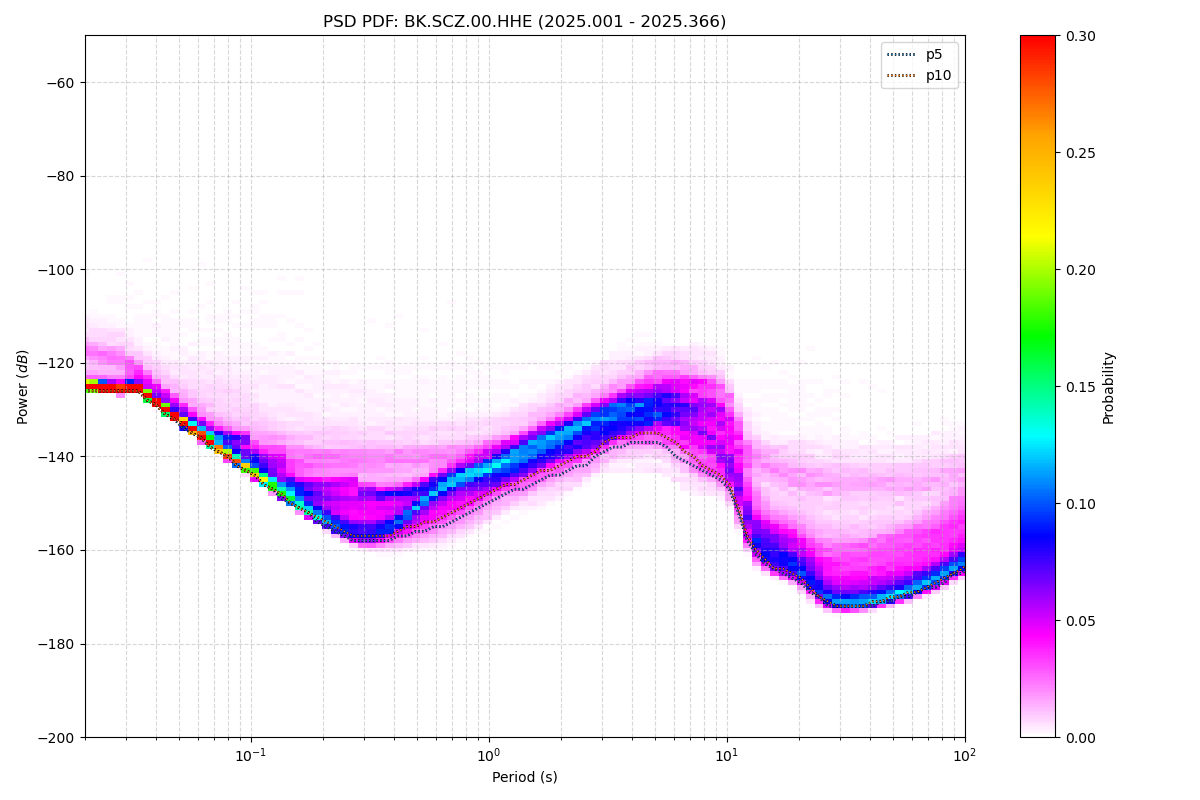

Values plotted in this chart, from the file beside it:
period_log10, p1, p5, p10, p15, p25, p50, p75, p90, p95, p99, p100, total_files
-1.699, -126, -126, -126, -126, -125, -125, -124, -118, -116, -110, -83, 46
-1.661, -126, -126, -126, -126, -125, -125, -124, -119, -116, -110, -83, 46
-1.624, -126, -126, -126, -126, -126, -125, -124, -119, -117, -109, -83, 46
-1.586, -126, -126, -126, -126, -126, -125, -125, -119, -117, -109, -84, 46
-1.548, -127, -126, -126, -126, -126, -125, -125, -120, -117, -108, -84, 46
-1.511, -126, -126, -126, -126, -126, -125, -124, -120, -118, -108, -85, 46
-1.473, -126, -126, -126, -126, -126, -125, -125, -121, -119, -108, -86, 46
-1.436, -128, -128, -128, -128, -127, -127, -126, -123, -121, -108, -86, 46
-1.398, -129, -129, -129, -129, -129, -128, -127, -125, -122, -109, -87, 46
-1.36, -131, -131, -131, -131, -130, -130, -129, -126, -123, -109, -87, 46
-1.323, -132, -132, -132, -132, -132, -131, -130, -127, -124, -109, -88, 46
-1.285, -134, -134, -133, -133, -133, -132, -131, -128, -124, -109, -89, 46
-1.247, -135, -135, -135, -135, -134, -134, -132, -129, -124, -109, -89, 46
-1.21, -137, -136, -136, -136, -136, -135, -134, -130, -125, -109, -88, 46
-1.172, -138, -138, -138, -137, -137, -136, -135, -131, -125, -109, -87, 46
-1.135, -139, -139, -139, -139, -138, -138, -135, -131, -125, -109, -86, 46
-1.097, -141, -140, -140, -140, -140, -139, -136, -132, -125, -109, -85, 46
-1.059, -142, -142, -142, -141, -141, -140, -136, -132, -125, -108, -84, 46
-1.022, -143, -143, -143, -143, -142, -141, -137, -133, -126, -108, -84, 46
-0.984, -145, -144, -144, -144, -144, -142, -139, -134, -127, -108, -84, 46
-0.9464, -146, -146, -146, -145, -145, -143, -140, -135, -128, -108, -84, 46
-0.9088, -148, -147, -147, -147, -146, -144, -140, -135, -128, -108, -83, 46
-0.8711, -149, -149, -148, -148, -147, -145, -141, -136, -128, -108, -83, 46
-0.8335, -150, -150, -150, -149, -149, -147, -142, -136, -129, -109, -82, 46
-0.7959, -152, -151, -151, -151, -150, -147, -143, -137, -130, -110, -82, 46
-0.7583, -153, -152, -152, -152, -151, -148, -144, -138, -131, -110, -81, 46
-0.7206, -154, -154, -153, -153, -152, -149, -145, -138, -131, -111, -81, 46
-0.683, -155, -155, -154, -154, -153, -149, -145, -138, -132, -111, -81, 46
-0.6454, -157, -156, -155, -155, -154, -150, -145, -138, -133, -111, -81, 46
-0.6077, -158, -157, -156, -156, -155, -150, -145, -139, -133, -112, -80, 46
-0.5701, -158, -158, -157, -156, -155, -150, -145, -139, -133, -113, -80, 46
-0.5325, -159, -158, -157, -157, -155, -151, -146, -139, -134, -113, -80, 46
-0.4949, -159, -158, -157, -157, -156, -151, -146, -139, -134, -114, -79, 46
-0.4572, -159, -158, -157, -157, -155, -151, -147, -139, -134, -115, -80, 46
-0.4196, -159, -158, -157, -156, -155, -151, -147, -139, -134, -116, -79, 46
-0.382, -159, -157, -156, -155, -154, -151, -147, -139, -135, -116, -79, 46
-0.3443, -159, -157, -155, -155, -153, -150, -147, -139, -135, -117, -79, 46
-0.3067, -158, -156, -155, -154, -152, -150, -146, -139, -135, -118, -80, 46
-0.2691, -158, -156, -154, -153, -151, -149, -146, -139, -135, -118, -80, 46
-0.2314, -158, -155, -154, -153, -151, -148, -145, -139, -135, -119, -80, 46
-0.1938, -158, -155, -153, -152, -150, -147, -144, -139, -135, -119, -82, 46
-0.1562, -157, -154, -152, -151, -149, -146, -143, -139, -136, -121, -83, 46
-0.1186, -156, -153, -151, -150, -148, -145, -143, -139, -136, -121, -83, 46
-0.08093, -155, -152, -150, -149, -147, -144, -142, -139, -136, -122, -84, 46
-0.04331, -154, -151, -149, -148, -147, -144, -142, -139, -136, -122, -85, 46
-0.005676, -153, -150, -148, -147, -146, -143, -141, -138, -136, -123, -87, 46
0.03195, -152, -149, -147, -146, -145, -142, -140, -137, -135, -124, -89, 46
0.06958, -151, -148, -146, -145, -144, -142, -139, -137, -134, -124, -90, 46
0.1072, -150, -147, -146, -145, -143, -141, -139, -136, -134, -125, -91, 46
0.1448, -149, -147, -145, -144, -143, -140, -138, -135, -133, -125, -93, 46
0.1825, -150, -146, -144, -143, -142, -139, -137, -135, -132, -126, -95, 46
0.2201, -149, -145, -143, -142, -141, -138, -136, -134, -131, -125, -97, 46
0.2577, -148, -144, -143, -141, -140, -137, -135, -133, -131, -125, -99, 46
0.2954, -147, -144, -142, -141, -139, -137, -134, -132, -130, -125, -100, 46
0.333, -146, -143, -141, -140, -139, -136, -134, -131, -129, -124, -101, 46
0.3706, -145, -142, -140, -139, -138, -135, -133, -130, -128, -123, -102, 46
0.4082, -144, -142, -140, -139, -137, -134, -132, -129, -127, -122, -102, 46
0.4459, -143, -140, -139, -138, -136, -133, -131, -129, -126, -122, -102, 46
0.4835, -142, -139, -137, -137, -135, -132, -130, -128, -125, -121, -103, 46
0.5211, -141, -138, -136, -136, -134, -132, -129, -127, -125, -120, -103, 46
... 62 more rows
